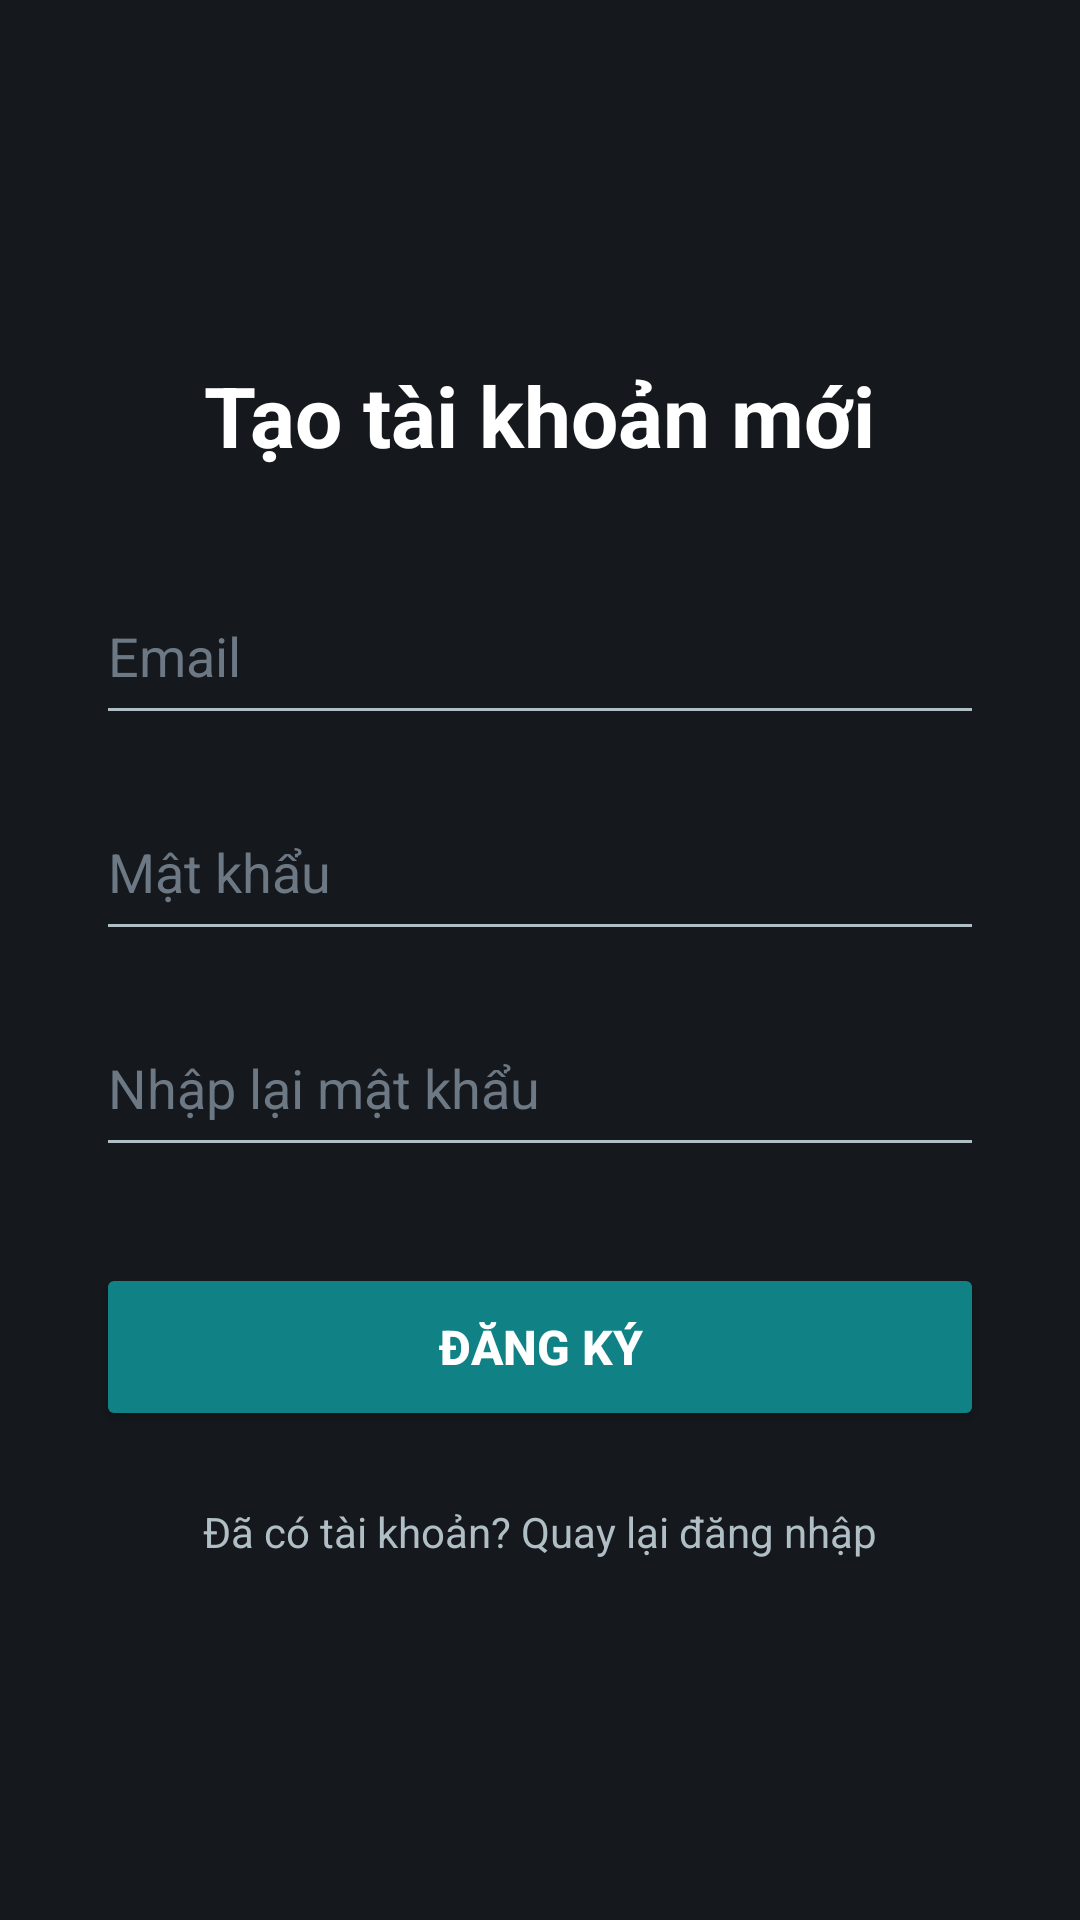

Here is an Android app screen rendered from its layout file. Give the layout XML and the strings, colors and styles it references.
<!-- AndroidManifest.xml: application theme Theme.FonosShoppee -->
<!-- res/layout/activity_register.xml -->
<?xml version="1.0" encoding="utf-8"?>
<LinearLayout xmlns:android="http://schemas.android.com/apk/res/android"
    xmlns:app="http://schemas.android.com/apk/res-auto"
    android:layout_width="match_parent"
    android:layout_height="match_parent"
    android:background="#15181C"
    android:gravity="center"
    android:orientation="vertical"
    android:padding="32dp">

    <TextView
        android:layout_width="wrap_content"
        android:layout_height="wrap_content"
        android:text="Tạo tài khoản mới"
        android:textColor="#FFFFFF"
        android:textSize="28sp"
        android:textStyle="bold"
        android:layout_marginBottom="32dp"/>

    <EditText
        android:id="@+id/etRegEmail"
        android:layout_width="match_parent"
        android:layout_height="56dp"
        android:backgroundTint="#B0BEC5"
        android:hint="Email"
        android:inputType="textEmailAddress"
        android:textColor="#FFFFFF"
        android:textColorHint="#6D7885" />

    <EditText
        android:id="@+id/etRegPassword"
        android:layout_width="match_parent"
        android:layout_height="56dp"
        android:layout_marginTop="16dp"
        android:backgroundTint="#B0BEC5"
        android:hint="Mật khẩu"
        android:inputType="textPassword"
        android:textColor="#FFFFFF"
        android:textColorHint="#6D7885" />

    <EditText
        android:id="@+id/etRegConfirmPassword"
        android:layout_width="match_parent"
        android:layout_height="56dp"
        android:layout_marginTop="16dp"
        android:backgroundTint="#B0BEC5"
        android:hint="Nhập lại mật khẩu"
        android:inputType="textPassword"
        android:textColor="#FFFFFF"
        android:textColorHint="#6D7885" />

    <Button
        android:id="@+id/btnRegister"
        android:layout_width="match_parent"
        android:layout_height="56dp"
        android:layout_marginTop="32dp"
        android:backgroundTint="#108286"
        android:text="Đăng ký"
        android:textColor="#FFFFFF"
        android:textSize="16sp"
        android:textStyle="bold"
        app:cornerRadius="28dp" />

    <TextView
        android:id="@+id/tvGoToLogin"
        android:layout_width="wrap_content"
        android:layout_height="wrap_content"
        android:layout_marginTop="24dp"
        android:text="Đã có tài khoản? Quay lại đăng nhập"
        android:textColor="#B0BEC5"
        android:textSize="14sp" />
</LinearLayout>
<!-- resources referenced by this layout -->
<resources>
  <style name="Theme.FonosShoppee" parent="Base.Theme.FonosShoppee" />
  <style name="Base.Theme.FonosShoppee" parent="Theme.Material3.DayNight.NoActionBar">
          
          
      </style>
</resources>
